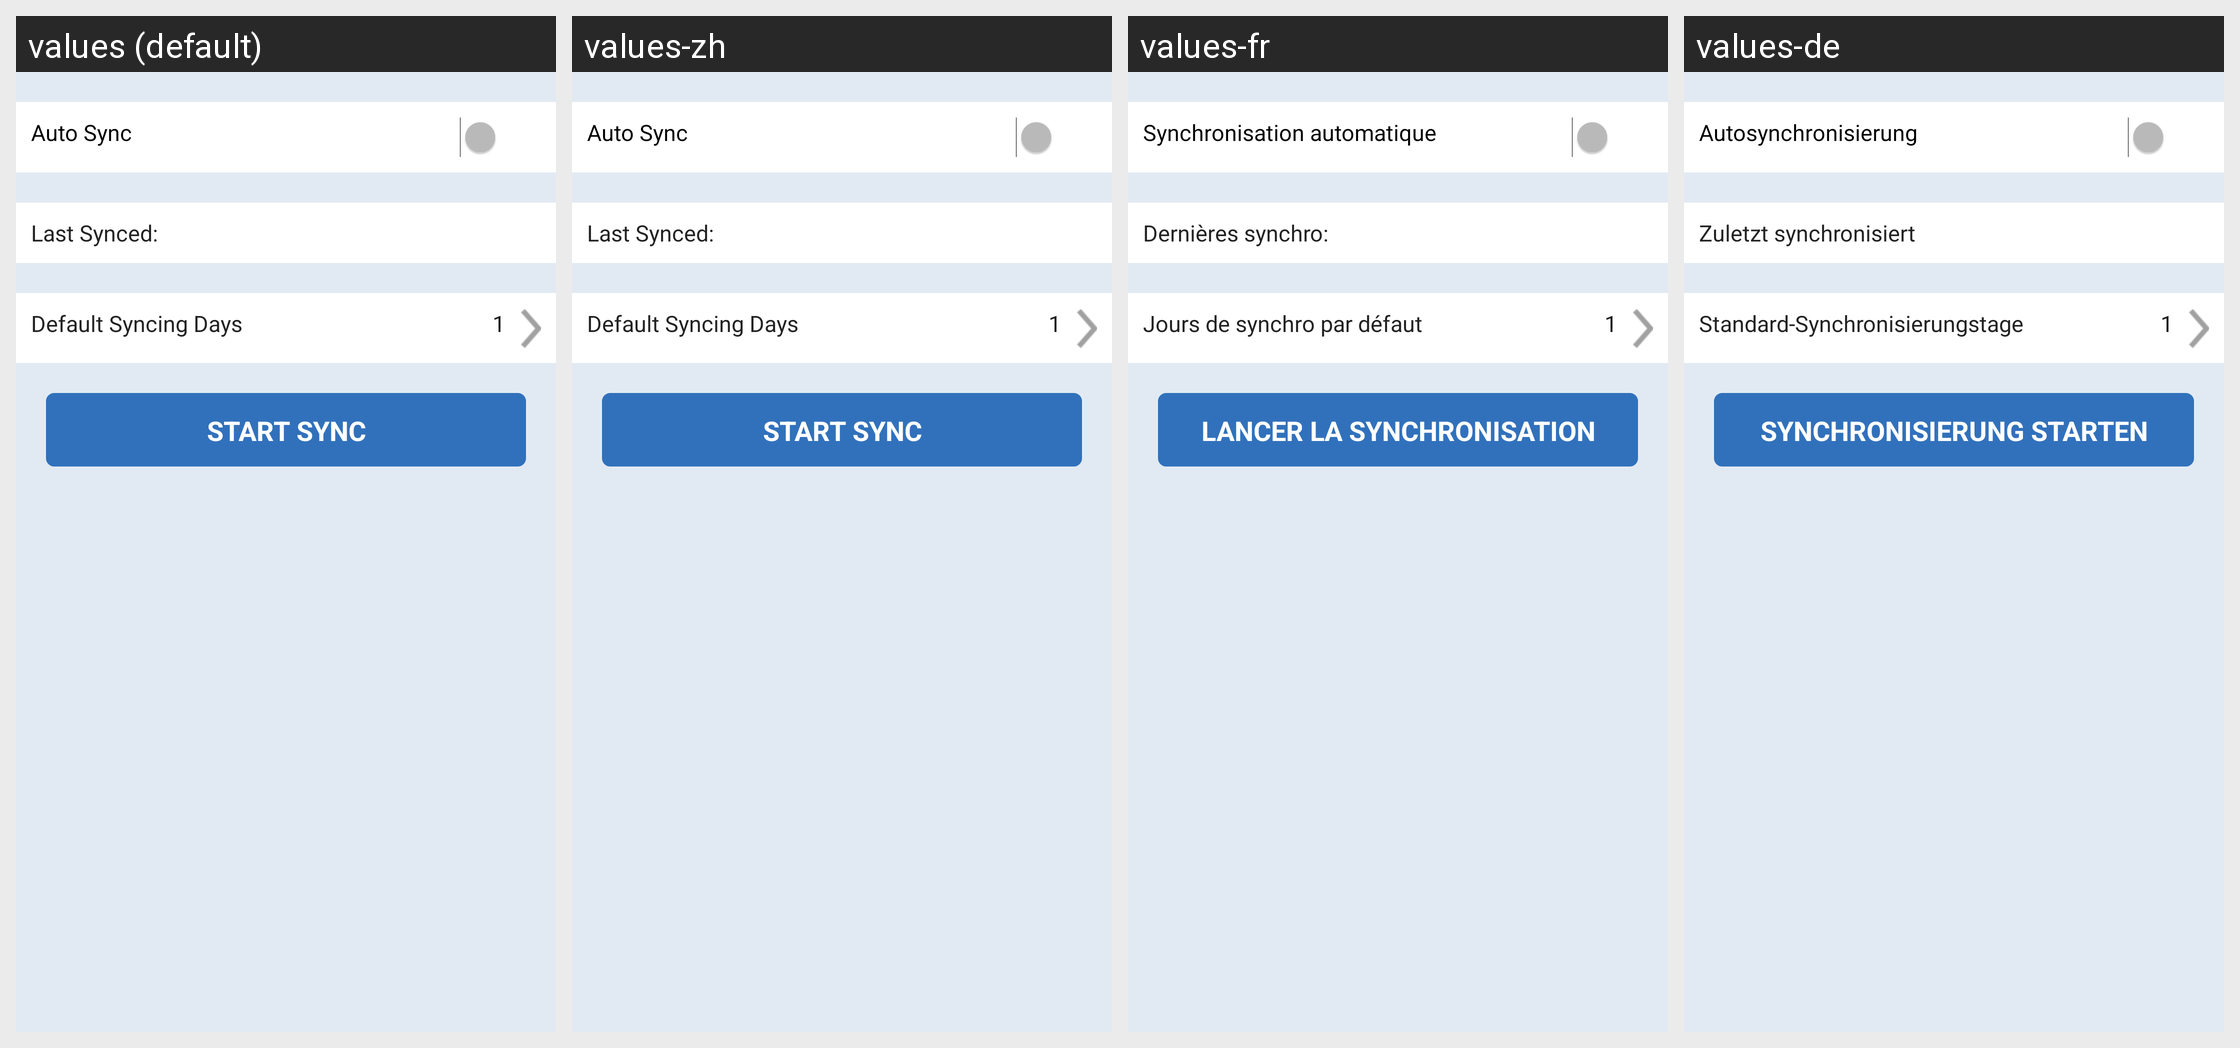

Strings drawn on this Android screen and how each of the app's shown locales translates them:
Android screen res/layout/activity_useraccount.xml rendered under 4 locales, left to right: values (default), values-zh, values-fr, values-de. Device: Nexus 5 (rendered at 1080×1920; each locale shown at half size, 540×960, under a caption strip naming it); theme SenseonicsThemeNoAnimation.
Other locales in the repository, not shown: values-cs, values-da, values-en-rGB, values-es, values-fi, values-it, values-nb, values-nl, values-pl, values-pt-rBR, values-ro, values-sv.
Strings drawn on this screen, with the default value and each locale's value (text and hints the layout hard-codes, and strings that could not be matched under every locale, appear in the picture but are not listed):

sync_now
  values: START SYNC
  values-zh: START SYNC  [not translated; the default value is used]
  values-fr: LANCER LA SYNCHRONISATION
  values-de: SYNCHRONISIERUNG STARTEN

auto_sync
  values: Auto Sync
  values-zh: Auto Sync  [not translated; the default value is used]
  values-fr: Synchronisation automatique
  values-de: Autosynchronisierung

last_synced_on
  values: Last Synced:
  values-zh: Last Synced:  [not translated; the default value is used]
  values-fr: Dernières synchro:
  values-de: Zuletzt synchronisiert

default_sync_days
  values: Default Syncing Days
  values-zh: Default Syncing Days  [not translated; the default value is used]
  values-fr: Jours de synchro par défaut
  values-de: Standard-Synchronisierungstage
